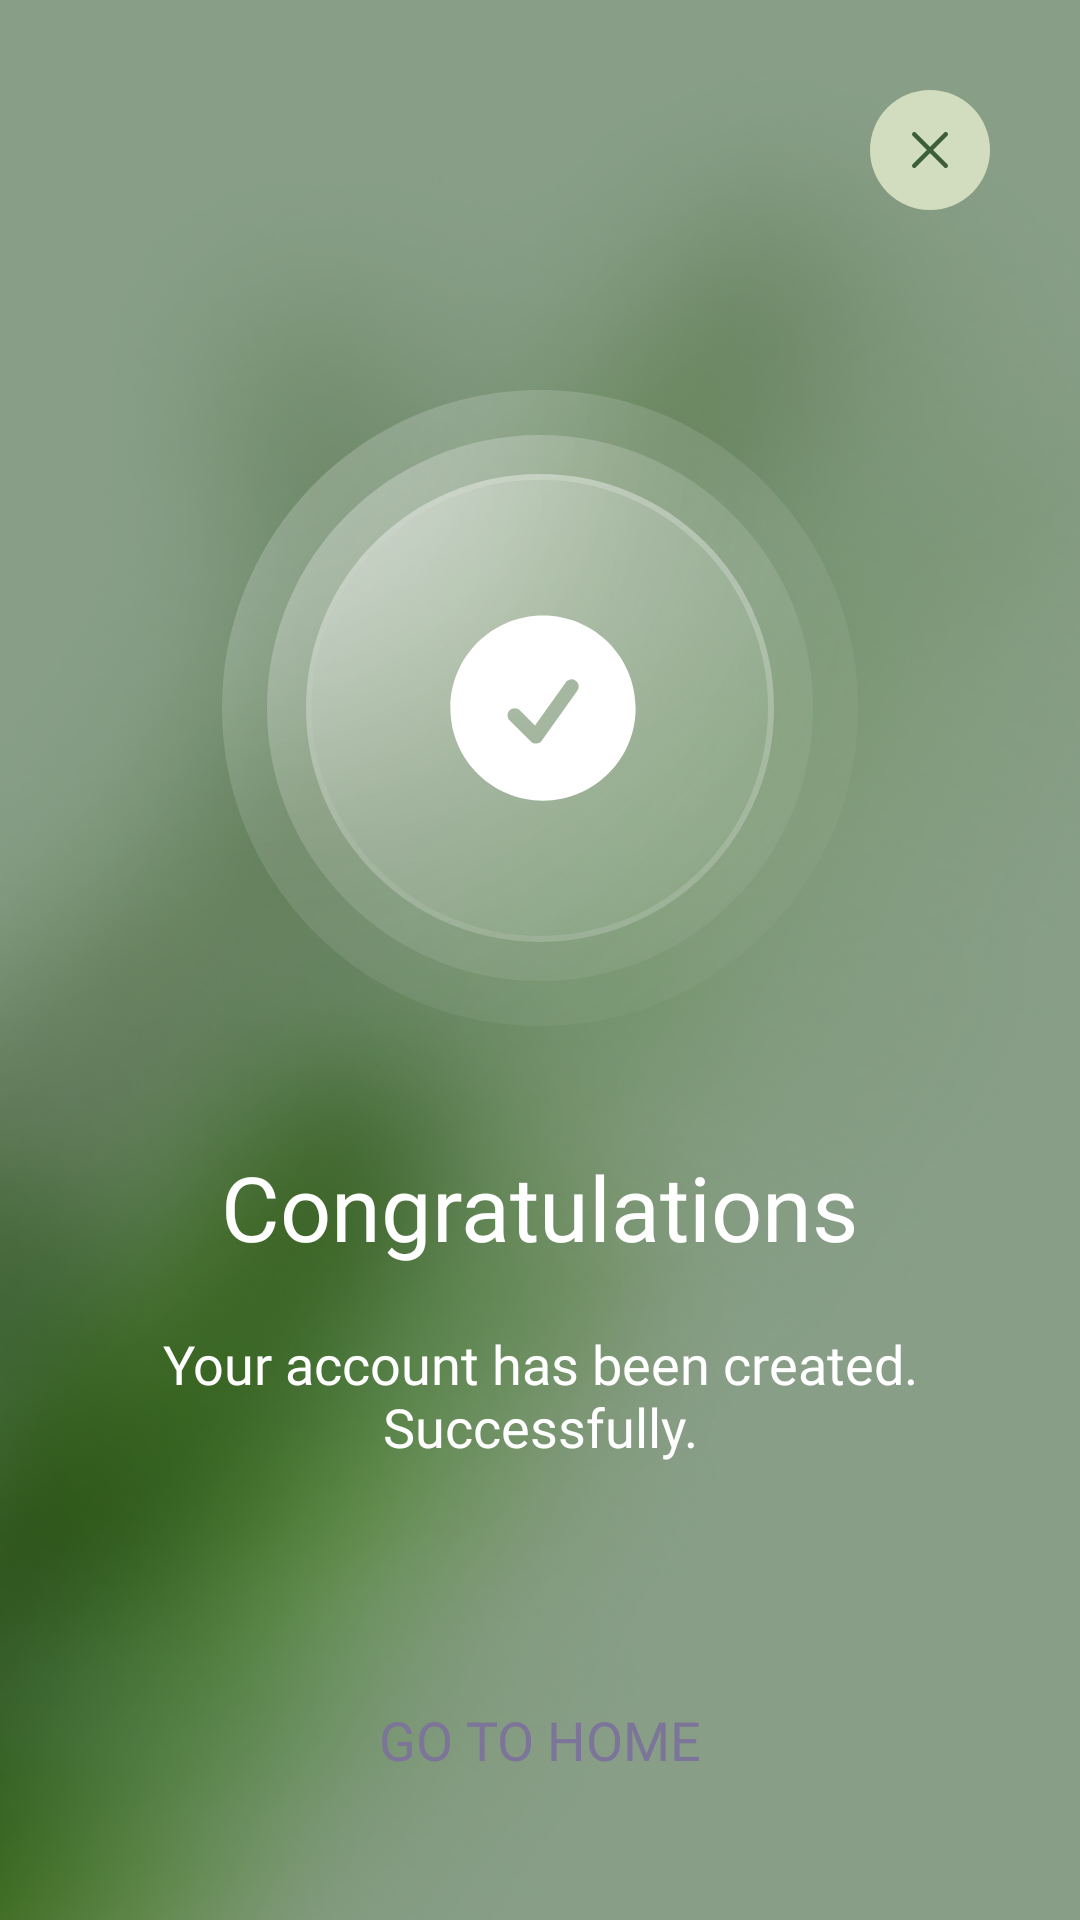

Layout XML and referenced resources for this Android screen:
<!-- AndroidManifest.xml: application theme Theme.DoubleDotProject -->
<!-- res/layout/activity_auth_success.xml -->
<?xml version="1.0" encoding="utf-8"?>
<LinearLayout xmlns:android="http://schemas.android.com/apk/res/android"
    xmlns:app="http://schemas.android.com/apk/res-auto"
    xmlns:tools="http://schemas.android.com/tools"
    android:id="@+id/main"
    android:layout_width="match_parent"
    android:layout_height="match_parent"
    android:padding="30dp"
    android:orientation="vertical"
    android:background="@drawable/secondary_background"
    tools:context=".activity.auth.AuthSuccessActivity">

    <ImageView
        android:id="@+id/crossBtn"
        android:layout_gravity="end"
        android:layout_width="wrap_content"
        android:layout_height="wrap_content"
        android:src="@drawable/ic_cross_btn"/>

    <ImageView
        android:id="@+id/img2"
        android:layout_width="wrap_content"
        android:layout_height="wrap_content"
        android:layout_gravity="center"
        android:layout_marginTop="60dp"
        android:src="@drawable/ic_login_congo" />

    <TextView
        android:id="@+id/tv1"
        android:layout_width="wrap_content"
        android:layout_height="wrap_content"
        android:layout_marginTop="40dp"
        android:layout_gravity="center"
        android:fontFamily="@font/segoe_ui_bold"
        android:text="Congratulations"
        android:textColor="@color/white"
        android:textSize="30sp" />
    <TextView
        android:layout_width="wrap_content"
        android:layout_height="wrap_content"
        android:layout_weight="1"
        android:text="Your account has been created. Successfully."
        android:textSize="18sp"
        android:layout_marginTop="20dp"
        android:layout_gravity="center"
        android:fontFamily="@font/segoe_ui"
        android:textColor="@color/white"
        android:textAlignment="center"/>

    <androidx.appcompat.widget.AppCompatButton
        android:id="@+id/goToHomeBtn"
        android:layout_width="match_parent"
        android:layout_height="60dp"
        android:fontFamily="@font/segoe_ui_semibold"
        android:textSize="18sp"
        android:text="Go to Home"
        android:textColor="@color/button_bg"
        android:background="@drawable/edittext_style"
        android:layout_gravity="bottom"/>

</LinearLayout>
<!-- resources referenced by this layout -->
<resources>
  <color name="button_bg">#7C7499</color>
  <color name="white">#FFFFFFFF</color>
  <!-- drawable ic_cross_btn (drawable) -->
  <vector xmlns:android="http://schemas.android.com/apk/res/android"
      android:width="40dp"
      android:height="40dp"
      android:viewportWidth="40"
      android:viewportHeight="40">
    <path
        android:pathData="M20,0L20,0A20,20 0,0 1,40 20L40,20A20,20 0,0 1,20 40L20,40A20,20 0,0 1,0 20L0,20A20,20 0,0 1,20 0z"
        android:fillColor="#D2DDBF"/>
    <path
        android:pathData="M14.757,25.243L20,20M25.243,14.757L20,20M20,20L14.757,14.757M20,20L25.243,25.243"
        android:strokeLineJoin="round"
        android:strokeWidth="1.5"
        android:fillColor="#00000000"
        android:strokeColor="#3C5E39"
        android:strokeLineCap="round"/>
  </vector>
  <!-- drawable ic_login_congo: vector/xml drawable (drawable, 3496 chars, omitted) -->
  <!-- drawable secondary_background: png bitmap (drawable, 150015 bytes) -->
  <style name="Theme.DoubleDotProject" parent="Base.Theme.DoubleDotProject" />
  <style name="Base.Theme.DoubleDotProject" parent="Theme.Material3.Light.NoActionBar">
          
          <item name="colorPrimary">@color/yellow</item>
          <item name="colorOnPrimary">@color/black</item>
          <item name="colorSurface">@color/black</item>
          <item name="colorOnSurface">@color/white</item>
      </style>
  <color name="yellow">#FFFF00</color>
  <color name="black">#FF000000</color>
</resources>
